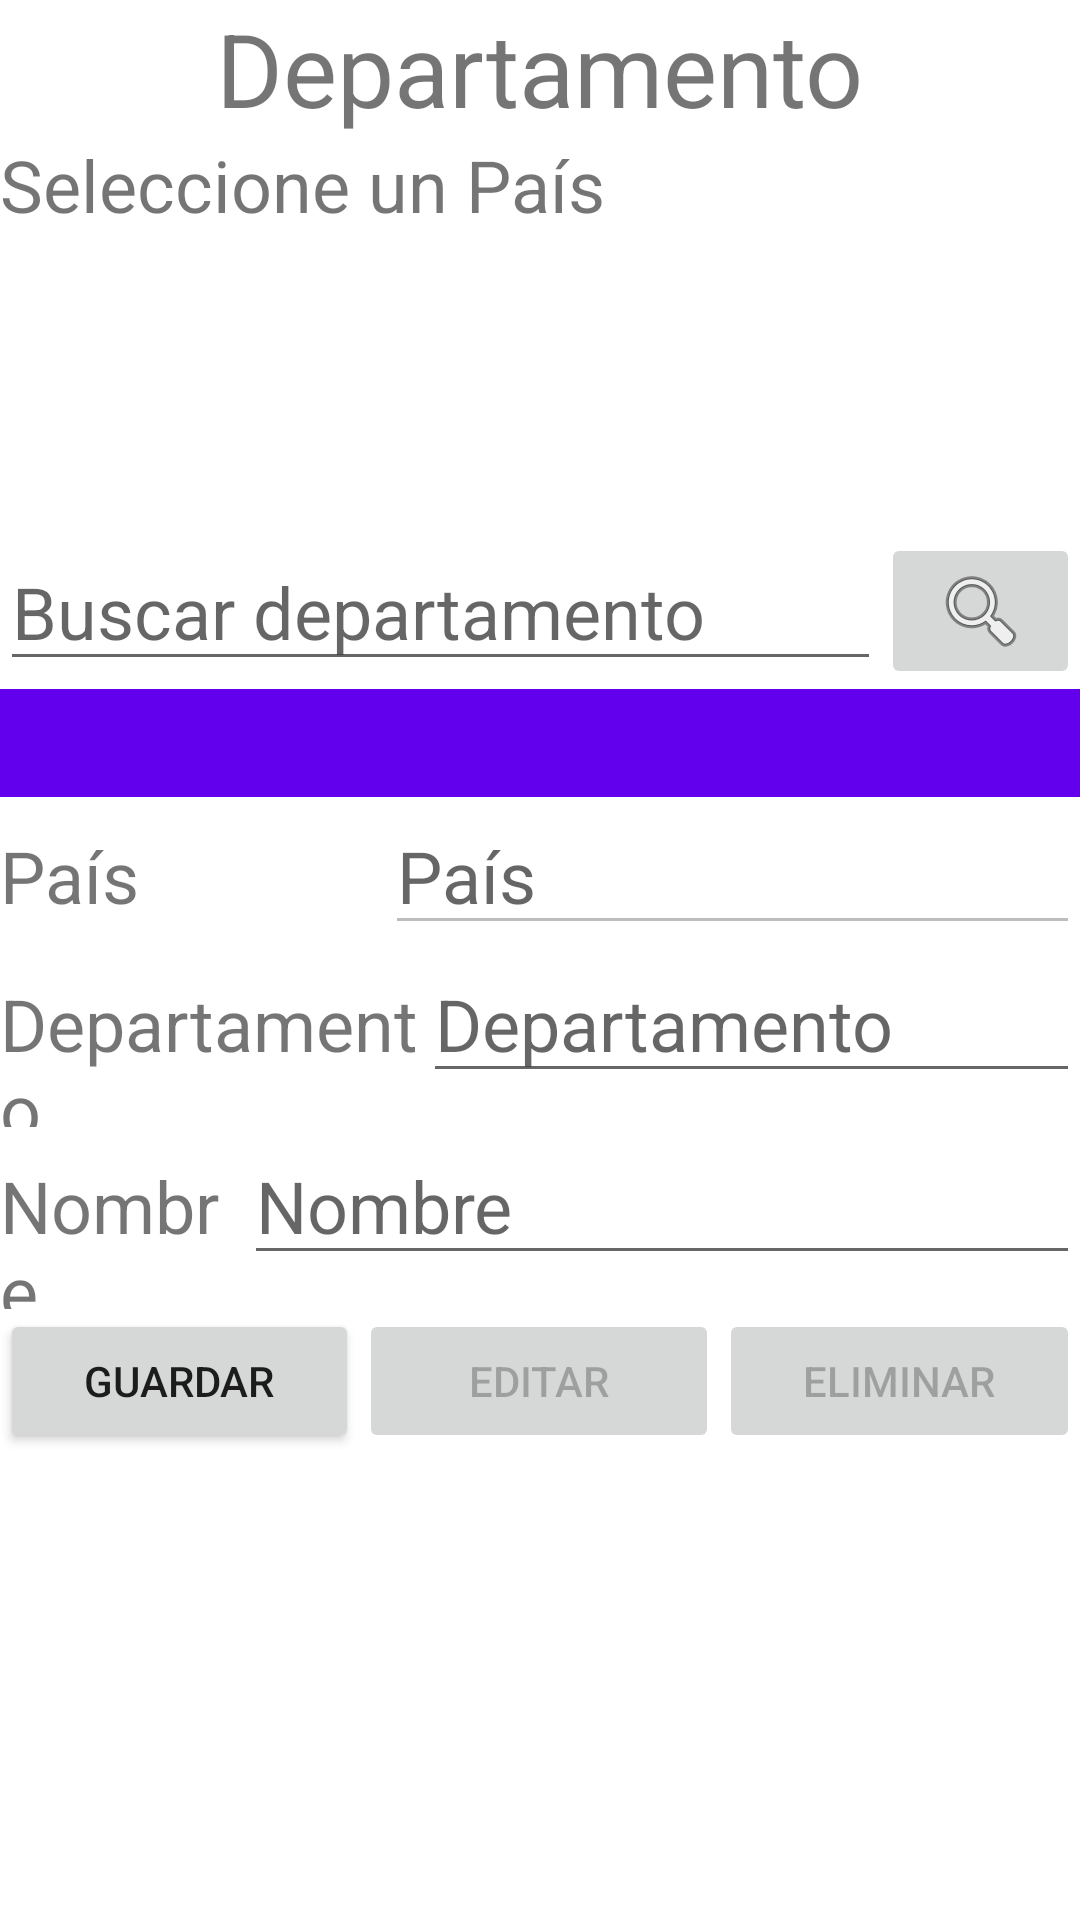

Layout XML and referenced resources for this Android screen:
<!-- AndroidManifest.xml: application theme Theme.PruebaPDC_API -->
<!-- res/layout/fragment_departamento.xml -->
<?xml version="1.0" encoding="utf-8"?>
<FrameLayout xmlns:android="http://schemas.android.com/apk/res/android"
    xmlns:tools="http://schemas.android.com/tools"
    android:layout_width="match_parent"
    android:layout_height="match_parent"
    tools:context=".DepartamentoFragment">

    <ScrollView
        android:layout_width="match_parent"
        android:layout_height="wrap_content">

        <LinearLayout
            android:layout_width="match_parent"
            android:layout_height="wrap_content"
            android:orientation="vertical">

            <LinearLayout
                android:layout_width="match_parent"
                android:layout_height="wrap_content"
                android:orientation="horizontal">

                <Space
                    android:layout_width="wrap_content"
                    android:layout_height="wrap_content"
                    android:layout_weight="1" />

                <TextView
                    android:id="@+id/tv1"
                    android:layout_width="wrap_content"
                    android:layout_height="wrap_content"
                    android:text="@string/tile_departamento"
                    android:textSize="34sp" />

                <Space
                    android:layout_width="wrap_content"
                    android:layout_height="wrap_content"
                    android:layout_weight="1" />

            </LinearLayout>

            <LinearLayout
                android:layout_width="match_parent"
                android:layout_height="wrap_content"
                android:orientation="horizontal">

                <TextView
                    android:id="@+id/tv2"
                    android:layout_width="wrap_content"
                    android:layout_height="wrap_content"
                    android:layout_weight="1"
                    android:text="Seleccione un País"
                    android:textSize="24sp" />
            </LinearLayout>

            <LinearLayout
                android:layout_width="match_parent"
                android:layout_height="100dp"
                android:orientation="horizontal">

                <ListView
                    android:id="@+id/lstPais"
                    android:layout_width="match_parent"
                    android:layout_height="match_parent"
                    android:scrollbars="vertical" />
            </LinearLayout>

            <LinearLayout
                android:layout_width="match_parent"
                android:layout_height="wrap_content"
                android:orientation="horizontal">

                <EditText
                    android:id="@+id/lblBuscarDepto"
                    android:layout_width="wrap_content"
                    android:layout_height="wrap_content"
                    android:layout_weight="1"
                    android:ems="10"
                    android:hint="@string/buscar_departamento"
                    android:inputType="text"
                    android:textSize="24sp" />

                <ImageButton
                    android:id="@+id/btnBuscarDepto"
                    android:layout_width="wrap_content"
                    android:layout_height="wrap_content"
                    android:layout_weight="1"
                    android:contentDescription="Busqueda"
                    android:hint="Busqueda"
                    android:src="@android:drawable/ic_menu_search" />

            </LinearLayout>

            <LinearLayout
                android:layout_width="match_parent"
                android:layout_height="36dp"
                android:background="#6200ED"
                android:orientation="horizontal"></LinearLayout>

            <LinearLayout
                android:layout_width="match_parent"
                android:layout_height="wrap_content"
                android:orientation="horizontal">

                <TextView
                    android:id="@+id/tv3"
                    android:layout_width="180dp"
                    android:layout_height="wrap_content"
                    android:layout_weight="1"
                    android:text="@string/llave_pais"
                    android:textSize="24sp" />

                <EditText
                    android:id="@+id/lblPais"
                    android:layout_width="wrap_content"
                    android:layout_height="wrap_content"
                    android:layout_weight="1"
                    android:ems="10"
                    android:enabled="false"
                    android:hint="País"
                    android:inputType="text"
                    android:textSize="24sp" />

            </LinearLayout>

            <LinearLayout
                android:layout_width="match_parent"
                android:layout_height="wrap_content"
                android:orientation="horizontal">

                <TextView
                    android:id="@+id/tv4"
                    android:layout_width="205dp"
                    android:layout_height="wrap_content"
                    android:layout_weight="1"
                    android:text="@string/llave_departamento"
                    android:textSize="24sp" />

                <EditText
                    android:id="@+id/lblDepto"
                    android:layout_width="wrap_content"
                    android:layout_height="wrap_content"
                    android:layout_weight="1"
                    android:ems="10"
                    android:maxLength="5"
                    android:hint="Departamento"
                    android:inputType="text"
                    android:textSize="24sp" />

            </LinearLayout>

            <LinearLayout
                android:layout_width="match_parent"
                android:layout_height="wrap_content"
                android:orientation="horizontal">

                <TextView
                    android:id="@+id/tv5"
                    android:layout_width="wrap_content"
                    android:layout_height="wrap_content"
                    android:layout_weight="1"
                    android:text="@string/nombre_pais"
                    android:textSize="24sp" />

                <EditText
                    android:id="@+id/lblNombreDepto"
                    android:layout_width="wrap_content"
                    android:layout_height="wrap_content"
                    android:layout_weight="1"
                    android:ems="10"
                    android:maxLength="250"
                    android:hint="Nombre"
                    android:inputType="text"
                    android:textSize="24sp" />

            </LinearLayout>

            <LinearLayout
                android:layout_width="match_parent"
                android:layout_height="142dp"
                android:layout_weight="1"
                android:orientation="horizontal">

                <Button
                    android:id="@+id/btnGuardarDepto"
                    android:layout_width="wrap_content"
                    android:layout_height="wrap_content"
                    android:layout_weight="1"
                    android:text="@string/btn_guardar" />

                <Button
                    android:id="@+id/btnEditarDepto"
                    android:layout_width="wrap_content"
                    android:layout_height="wrap_content"
                    android:layout_weight="1"
                    android:enabled="false"
                    android:text="@string/btn_editar" />

                <Button
                    android:id="@+id/btnEliminarDepto"
                    android:layout_width="wrap_content"
                    android:layout_height="wrap_content"
                    android:layout_weight="1"
                    android:enabled="false"
                    android:text="@string/btn_eliminar" />
            </LinearLayout>
        </LinearLayout>
    </ScrollView>

</FrameLayout>
<!-- resources referenced by this layout -->
<resources>
  <string name="btn_editar">Editar</string>
  <string name="btn_eliminar">Eliminar</string>
  <string name="btn_guardar">Guardar</string>
  <string name="buscar_departamento">Buscar departamento</string>
  <string name="llave_departamento">Departamento</string>
  <string name="llave_pais">País</string>
  <string name="nombre_pais">Nombre</string>
  <string name="tile_departamento">Departamento</string>
  <style name="Theme.PruebaPDC_API" parent="Theme.MaterialComponents.DayNight.DarkActionBar">
          
          <item name="colorPrimary">@color/purple_500</item>
          <item name="colorPrimaryVariant">@color/purple_700</item>
          <item name="colorOnPrimary">@color/white</item>
          
          <item name="colorSecondary">@color/teal_200</item>
          <item name="colorSecondaryVariant">@color/teal_700</item>
          <item name="colorOnSecondary">@color/black</item>
          
          <item name="android:statusBarColor">?attr/colorPrimaryVariant</item>
          
      </style>
  <!-- not gathered from this repository: default colours our renderer supplied (Android Studio template values) -->
  <color name="purple_500">#FF6200EE</color>
  <color name="purple_700">#FF3700B3</color>
  <color name="teal_200">#FF03DAC5</color>
  <color name="teal_700">#FF018786</color>
  <color name="black">#FF000000</color>
  <color name="white">#FFFFFFFF</color>
</resources>
